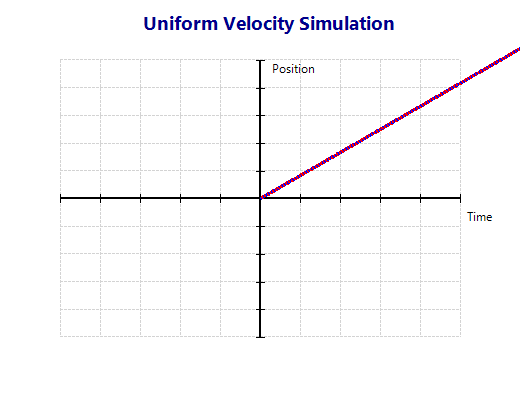

Values plotted in this chart, from the file beside it:
Step, Time, Position
0, 0, 0
1, 0.1, 4
2, 0.2, 8
3, 0.3, 12
4, 0.4, 16
5, 0.5, 20
6, 0.6, 24
7, 0.7, 28
8, 0.8, 32
9, 0.9, 36
10, 1, 40
11, 1.1, 44
12, 1.2, 48
13, 1.3, 52
14, 1.4, 56
15, 1.5, 60
16, 1.6, 64
17, 1.7, 68
18, 1.8, 72
19, 1.9, 76
20, 2, 80
21, 2.1, 84
22, 2.2, 88
23, 2.3, 92
24, 2.4, 96
25, 2.5, 100
26, 2.6, 104
27, 2.7, 108
28, 2.8, 112
29, 2.9, 116
30, 3, 120
31, 3.1, 124
32, 3.2, 128
33, 3.3, 132
34, 3.4, 136
35, 3.5, 140
36, 3.6, 144
37, 3.7, 148
38, 3.8, 152
39, 3.9, 156
40, 4, 160
41, 4.1, 164
42, 4.2, 168
43, 4.3, 172
44, 4.4, 176
45, 4.5, 180
46, 4.6, 184
47, 4.7, 188
48, 4.8, 192
49, 4.9, 196
50, 5, 200
51, 5.1, 204
52, 5.2, 208
53, 5.3, 212
54, 5.4, 216
55, 5.5, 220
56, 5.6, 224
57, 5.7, 228
58, 5.8, 232
59, 5.9, 236
... 91 more rows
